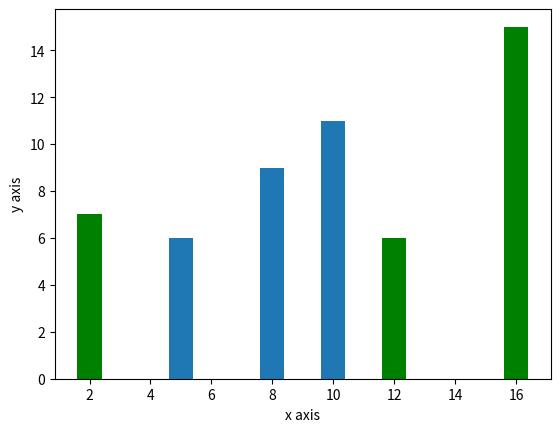

Generate this figure with matplotlib:
import numpy as np
import matplotlib.pyplot as plt

x = [5,8,10]
x1 = [12,16,2]

y = [6,9,11]
y1 = [6,15,7]

plt.bar(x,y, align='center')
plt.bar(x1,y1, color='g',align='center')
plt.xlabel("x axis")
plt.ylabel("y axis")
plt.show()
